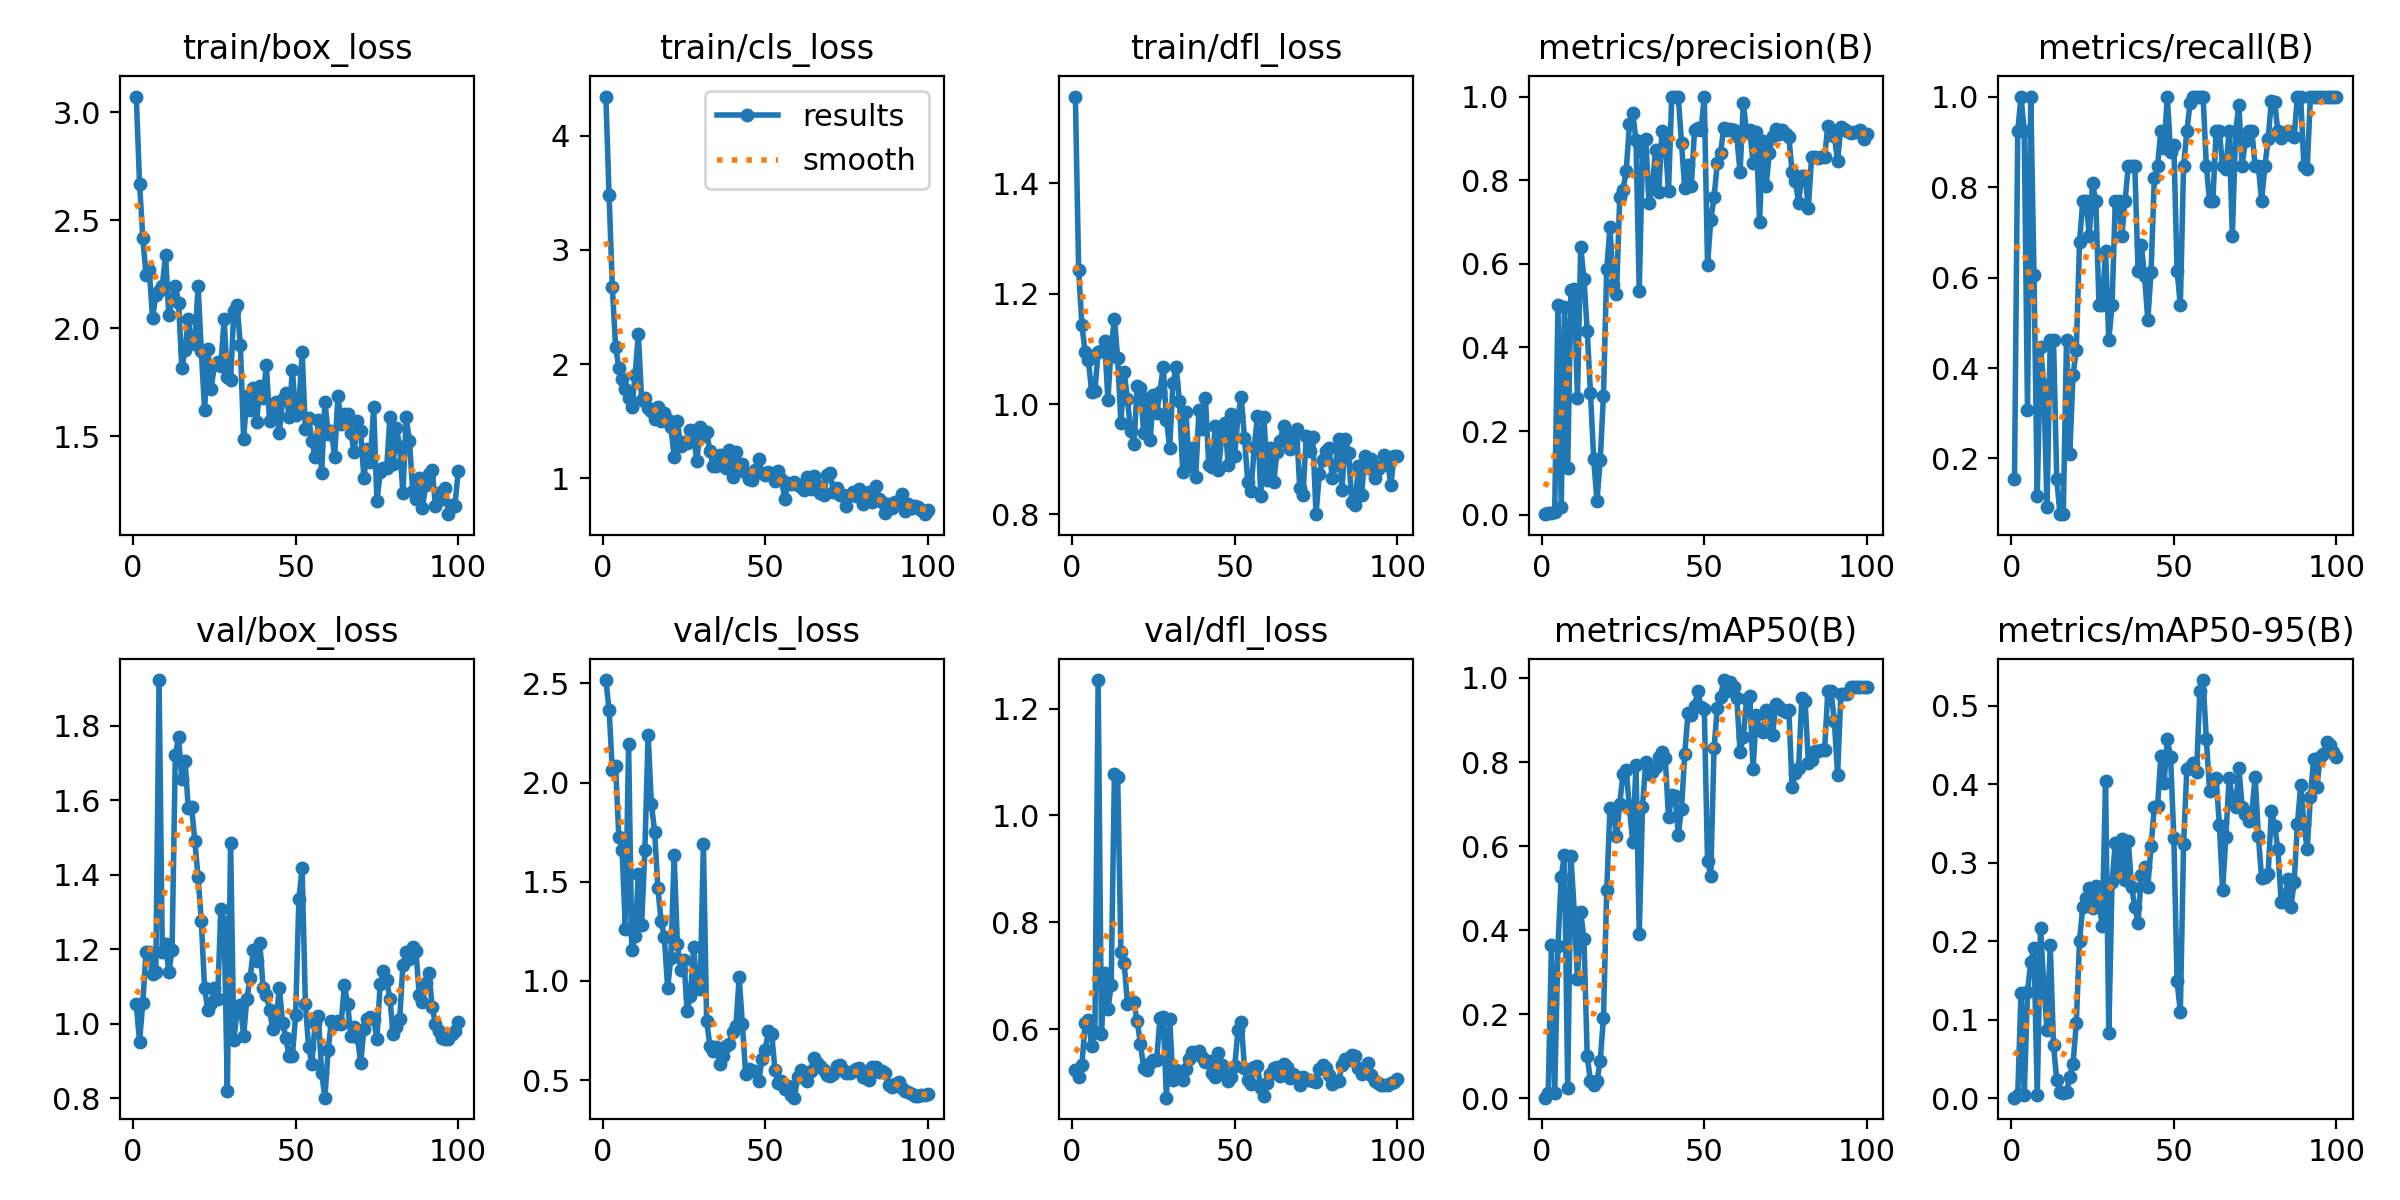

The file beside this chart, header and first rows:
epoch, train/box_loss, train/cls_loss, train/dfl_loss, metrics/precision(B), metrics/recall(B), metrics/mAP50(B), metrics/mAP50-95(B), val/box_loss, val/cls_loss, val/dfl_loss, lr/pg0, lr/pg1, lr/pg2
1, 3.071, 4.343, 1.557, 0.00136, 0.1538, 0.00172, 0.00086, 1.053, 2.517, 0.5243, 0.0002, 0.0002, 0.0002
2, 2.67, 3.479, 1.242, 0.00449, 0.9231, 0.01259, 0.00396, 0.9521, 2.367, 0.5098, 0.0004158, 0.0004158, 0.0004158
3, 2.418, 2.672, 1.143, 0.00344, 1, 0.3651, 0.1347, 1.056, 2.062, 0.5328, 0.0006273, 0.0006273, 0.0006273
4, 2.246, 2.153, 1.094, 0.00593, 0.9231, 0.01167, 0.00409, 1.192, 2.083, 0.6121, 0.0008345, 0.0008345, 0.0008345
5, 2.268, 1.971, 1.079, 0.5027, 0.3077, 0.3621, 0.1358, 1.194, 1.726, 0.6178, 0.001037, 0.001037, 0.001037
6, 2.047, 1.87, 1.023, 0.01747, 1, 0.5262, 0.1737, 1.134, 1.662, 0.568, 0.001236, 0.001236, 0.001236
7, 2.152, 1.781, 1.024, 0.4962, 0.6066, 0.5799, 0.1916, 1.139, 1.263, 0.5955, 0.00143, 0.00143, 0.00143
8, 2.172, 1.7, 1.094, 0.1114, 0.1172, 0.02585, 0.00424, 1.923, 2.192, 1.253, 0.001619, 0.001619, 0.001619
9, 2.197, 1.624, 1.097, 0.5368, 0.447, 0.5763, 0.2175, 1.192, 1.154, 0.5909, 0.001805, 0.001805, 0.001805
10, 2.338, 1.904, 1.114, 0.5396, 0.3625, 0.4443, 0.1456, 1.216, 1.225, 0.7051, 0.001822, 0.001822, 0.001822
11, 2.062, 2.266, 1.008, 0.2797, 0.09213, 0.2834, 0.0869, 1.138, 1.54, 0.637, 0.001822, 0.001822, 0.001822
12, 2.136, 1.687, 1.103, 0.6411, 0.4615, 0.4445, 0.1957, 1.198, 1.284, 0.6817, 0.001802, 0.001802, 0.001802
13, 2.195, 1.702, 1.154, 0.5645, 0.4615, 0.3791, 0.06774, 1.721, 1.658, 1.077, 0.001782, 0.001782, 0.001782
14, 2.119, 1.617, 1.084, 0.4395, 0.1538, 0.1016, 0.02282, 1.769, 2.241, 1.072, 0.001762, 0.001762, 0.001762
15, 1.817, 1.592, 0.9665, 0.2912, 0.07692, 0.04026, 0.0075, 1.658, 1.894, 0.7452, 0.001743, 0.001743, 0.001743
16, 1.9, 1.518, 1.058, 0.1326, 0.07692, 0.0319, 0.00641, 1.705, 1.753, 0.7239, 0.001723, 0.001723, 0.001723
17, 2.045, 1.625, 1.009, 0.03247, 0.4615, 0.0402, 0.00784, 1.579, 1.469, 0.6474, 0.001703, 0.001703, 0.001703
18, 1.93, 1.504, 0.9517, 0.1309, 0.2094, 0.08999, 0.02757, 1.583, 1.301, 0.6507, 0.001683, 0.001683, 0.001683
19, 1.929, 1.575, 0.9268, 0.2851, 0.3846, 0.1923, 0.04417, 1.492, 1.219, 0.6501, 0.001663, 0.001663, 0.001663
20, 2.195, 1.51, 1.033, 0.5872, 0.4394, 0.495, 0.0954, 1.393, 0.967, 0.615, 0.001644, 0.001644, 0.001644
21, 1.893, 1.452, 1.029, 0.6877, 0.6784, 0.6905, 0.2004, 1.275, 1.115, 0.573, 0.001624, 0.001624, 0.001624
22, 1.625, 1.187, 0.9476, 0.5483, 0.7692, 0.6814, 0.2442, 1.096, 1.636, 0.5267, 0.001604, 0.001604, 0.001604
23, 1.903, 1.499, 1.008, 0.5275, 0.7692, 0.6232, 0.2546, 1.037, 1.184, 0.5227, 0.001584, 0.001584, 0.001584
24, 1.719, 1.282, 0.9344, 0.7588, 0.6923, 0.7004, 0.2677, 1.057, 1.054, 0.5365, 0.001564, 0.001564, 0.001564
25, 1.828, 1.315, 1.016, 0.7775, 0.8079, 0.7713, 0.2427, 1.097, 1.108, 0.5429, 0.001545, 0.001545, 0.001545
26, 1.843, 1.309, 0.9841, 0.8228, 0.7692, 0.7817, 0.2707, 1.066, 0.848, 0.5431, 0.001525, 0.001525, 0.001525
27, 1.827, 1.425, 1.022, 0.9344, 0.5385, 0.6896, 0.2472, 1.308, 0.9257, 0.6204, 0.001505, 0.001505, 0.001505
28, 2.041, 1.358, 1.067, 0.9606, 0.5385, 0.6104, 0.2201, 1.272, 1.17, 0.6235, 0.001485, 0.001485, 0.001485
29, 1.775, 1.153, 0.9719, 0.8952, 0.659, 0.7929, 0.4041, 0.8197, 0.9622, 0.4717, 0.001465, 0.001465, 0.001465
30, 1.761, 1.447, 0.921, 0.5358, 0.4615, 0.3907, 0.08287, 1.485, 0.9581, 0.6195, 0.001446, 0.001446, 0.001446
31, 2.079, 1.371, 1.038, 0.8668, 0.5385, 0.6923, 0.2758, 0.9565, 1.692, 0.5051, 0.001426, 0.001426, 0.001426
32, 2.106, 1.408, 1.067, 0.8988, 0.7692, 0.801, 0.3252, 1.037, 0.7982, 0.5242, 0.001406, 0.001406, 0.001406
33, 1.925, 1.239, 1.006, 0.7451, 0.7692, 0.7724, 0.2908, 1.051, 0.6722, 0.5154, 0.001386, 0.001386, 0.001386
34, 1.489, 1.109, 0.8773, 0.7836, 0.6923, 0.7765, 0.3302, 0.9675, 0.6445, 0.5051, 0.001366, 0.001366, 0.001366
35, 1.686, 1.105, 0.9856, 0.8712, 0.7692, 0.7875, 0.2784, 1.067, 0.665, 0.5255, 0.001347, 0.001347, 0.001347
36, 1.621, 1.203, 0.8871, 0.7724, 0.8461, 0.8126, 0.3276, 1.123, 0.5806, 0.5441, 0.001327, 0.001327, 0.001327
37, 1.725, 1.162, 0.9212, 0.9166, 0.8457, 0.8228, 0.2692, 1.198, 0.6212, 0.5571, 0.001307, 0.001307, 0.001307
38, 1.566, 1.087, 0.8681, 0.8894, 0.8461, 0.8104, 0.2442, 1.168, 0.673, 0.5526, 0.001287, 0.001287, 0.001287
39, 1.736, 1.251, 0.9887, 0.775, 0.6154, 0.6684, 0.2232, 1.216, 0.684, 0.5591, 0.001267, 0.001267, 0.001267
40, 1.677, 1.012, 0.9543, 1, 0.6712, 0.7221, 0.2849, 1.095, 0.7446, 0.5484, 0.001248, 0.001248, 0.001248
41, 1.829, 1.228, 1.01, 1, 0.603, 0.7191, 0.2949, 1.078, 0.7708, 0.538, 0.001228, 0.001228, 0.001228
42, 1.573, 1.071, 0.8902, 1, 0.5065, 0.6275, 0.2696, 1.037, 1.018, 0.5409, 0.001208, 0.001208, 0.001208
43, 1.623, 1.125, 0.8853, 0.8884, 0.613, 0.6894, 0.3215, 0.9851, 0.7809, 0.5172, 0.001188, 0.001188, 0.001188
44, 1.661, 1.044, 0.9594, 0.7802, 0.8202, 0.82, 0.3708, 1.012, 0.5292, 0.511, 0.001168, 0.001168, 0.001168
45, 1.515, 0.9987, 0.8815, 0.8356, 0.8461, 0.9158, 0.3725, 1.096, 0.5553, 0.555, 0.001149, 0.001149, 0.001149
46, 1.675, 0.9901, 0.9405, 0.7851, 0.9231, 0.9108, 0.4355, 1.003, 0.5486, 0.5323, 0.001129, 0.001129, 0.001129
47, 1.699, 1.071, 0.9654, 0.92, 0.8865, 0.934, 0.4016, 0.961, 0.5463, 0.5141, 0.001109, 0.001109, 0.001109
48, 1.591, 1.172, 0.8892, 0.9238, 1, 0.9679, 0.4574, 0.9128, 0.4941, 0.5028, 0.001089, 0.001089, 0.001089
49, 1.809, 1.044, 0.9829, 0.9193, 0.8771, 0.9302, 0.4348, 0.9141, 0.6051, 0.5099, 0.001069, 0.001069, 0.001069
50, 1.599, 1.031, 0.9057, 1, 0.8926, 0.9263, 0.332, 1.023, 0.6526, 0.5301, 0.00105, 0.00105, 0.00105
51, 1.643, 1.052, 0.9788, 0.597, 0.6154, 0.5655, 0.1489, 1.336, 0.747, 0.5983, 0.00103, 0.00103, 0.00103
52, 1.891, 1.036, 1.013, 0.7054, 0.5385, 0.529, 0.1105, 1.418, 0.7339, 0.614, 0.00101, 0.00101, 0.00101
53, 1.535, 0.9762, 0.9385, 0.7588, 0.8461, 0.8326, 0.3237, 1.053, 0.5531, 0.5269, 0.0009902, 0.0009902, 0.0009902
54, 1.586, 1.063, 0.8594, 0.84, 0.9231, 0.9288, 0.4194, 0.9374, 0.4858, 0.5049, 0.0009704, 0.0009704, 0.0009704
55, 1.481, 0.9912, 0.8419, 0.8649, 0.9857, 0.9558, 0.4221, 0.8928, 0.4954, 0.4969, 0.0009506, 0.0009506, 0.0009506
56, 1.404, 0.8239, 0.9217, 0.9253, 1, 0.995, 0.4276, 1.003, 0.4573, 0.5288, 0.0009308, 0.0009308, 0.0009308
57, 1.578, 0.9557, 0.9791, 0.9201, 1, 0.9679, 0.416, 1.021, 0.4696, 0.5309, 0.000911, 0.000911, 0.000911
58, 1.331, 0.9509, 0.833, 0.923, 1, 0.99, 0.5192, 0.8688, 0.4276, 0.4896, 0.0008912, 0.0008912, 0.0008912
59, 1.661, 0.9692, 0.976, 0.9204, 1, 0.9786, 0.5328, 0.8017, 0.4117, 0.4752, 0.0008714, 0.0008714, 0.0008714
60, 1.513, 0.9441, 0.8617, 0.9059, 0.8461, 0.9524, 0.4573, 0.9297, 0.5171, 0.4983, 0.0008516, 0.0008516, 0.0008516
... 40 more rows
